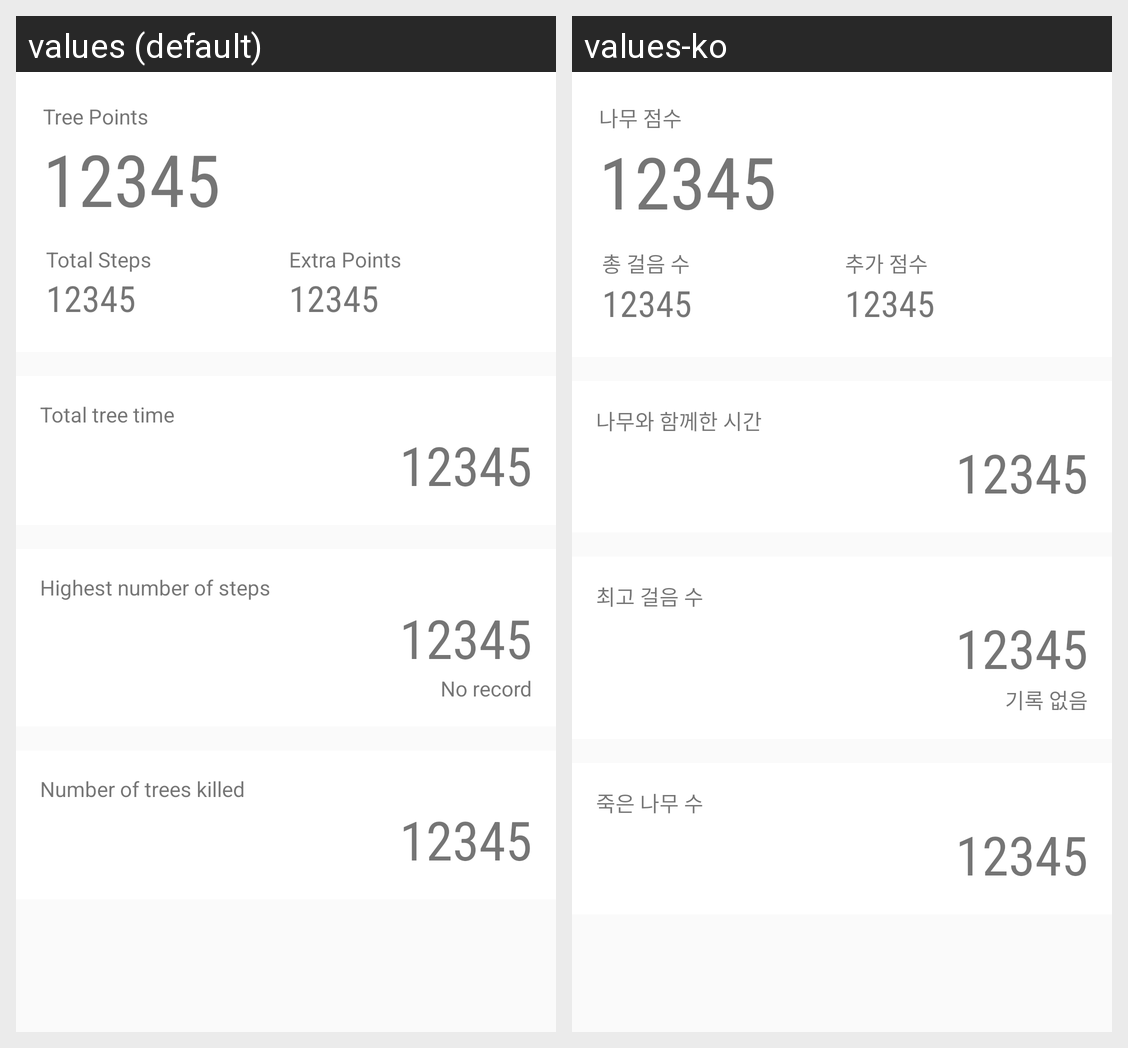

The Android screen above is rendered under two locales of the same app. Produce the string resources it draws, with the default and per-locale values.
Android screen res/layout/fragment_details.xml rendered under 2 locales, left to right: values (default), values-ko. Device: Nexus 5 (rendered at 1080×1920; each locale shown at half size, 540×960, under a caption strip naming it); theme AppTheme.
Strings drawn on this screen, with the default value and each locale's value (text and hints the layout hard-codes, and strings that could not be matched under every locale, appear in the picture but are not listed):

details_score
  values: Tree Points
  values-ko: 나무 점수

details_steps
  values: Total Steps
  values-ko: 총 걸음 수

details_extra
  values: Extra Points
  values-ko: 추가 점수

details_total_running_time
  values: Total tree time
  values-ko: 나무와 함께한 시간

details_longest_step
  values: Highest number of steps
  values-ko: 최고 걸음 수

details_no_record
  values: No record
  values-ko: 기록 없음

details_killed_trees
  values: Number of trees killed
  values-ko: 죽은 나무 수
